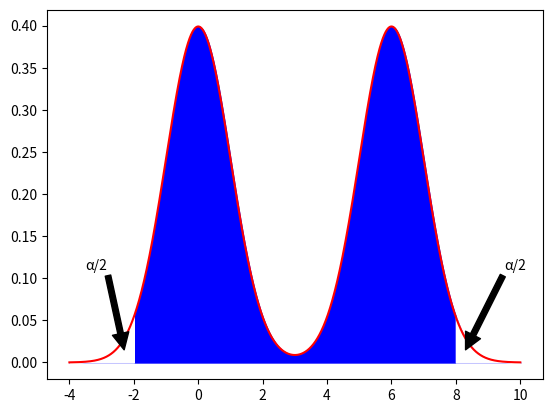

Write the Python code that produced this figure. (Note: this script raises an exception after producing the figure.)
import numpy as np
import numpy as np
import matplotlib.pyplot as plt
import os

def logdet(Sigma):
    return np.log2(Sigma)


def gaussProb(X, mu, Sigma):
    d = 1
    X = X.reshape(X.shape[0], d)
    X = X - np.transpose(mu)
    logp = -0.5*np.sum(np.multiply((X/(Sigma)), X), 1)
    logZ = (d/2)*np.log(2*np.pi) + 0.5*logdet(Sigma)
    logp = logp - logZ
    p = np.exp(logp)
    return p


def postDensityIntervals():
    def f(x): return gaussProb(x, 0, 1) + gaussProb(x, 6, 1)
    domain = np.arange(-4, 10.001, 0.001)
    plt.plot(domain, f(domain), '-r')
    plt.fill_between(domain, f(domain), color='blue')
    plt.fill_between(np.arange(-4, -1.999, 0.001),
                     f(np.arange(-4, -1.999, 0.001)), color='white')
    plt.fill_between(np.arange(8, 10.001, 0.001), f(
        np.arange(8, 10.001, 0.001)), color='white')
    plt.annotate('\u03B1'+'/2', xytext=(-3.5, 0.11), xy=(-2.3, 0.015),
                 arrowprops=dict(facecolor='black'))
    plt.annotate('\u03B1'+'/2', xytext=(9.5, 0.11), xy=(8.3, 0.015),
                 arrowprops=dict(facecolor='black'))

    plt.savefig('../figures/centralInterval')
    plt.show()

    plt.plot(domain, f(domain), '-r')
    plt.fill_between(domain, f(domain), color='blue')
    plt.fill_between(np.arange(-4, -1.43992, 0.001),
                     f(np.arange(-4, -1.43992, 0.001)), color='white')
    plt.fill_between(np.arange(7.37782, 10.001, 0.001), f(
        np.arange(7.37782, 10.001, 0.001)), color='white')
    plt.plot(domain, [0.15 for i in range(0, 14001)], 'b-')
    plt.fill_between(np.arange(1.3544, 4.5837, 0.001), f(np.arange(1.3544, 4.5837, 0.001)), color='white')
    plt.yticks([0.15], ["pMIN"])
    plt.savefig('../figures/HPD')
    plt.show()

def main():
    postDensityIntervals()


if __name__ == '__main__':
    if os.path.isdir('scripts'):
        os.chdir('scripts')
    main()
